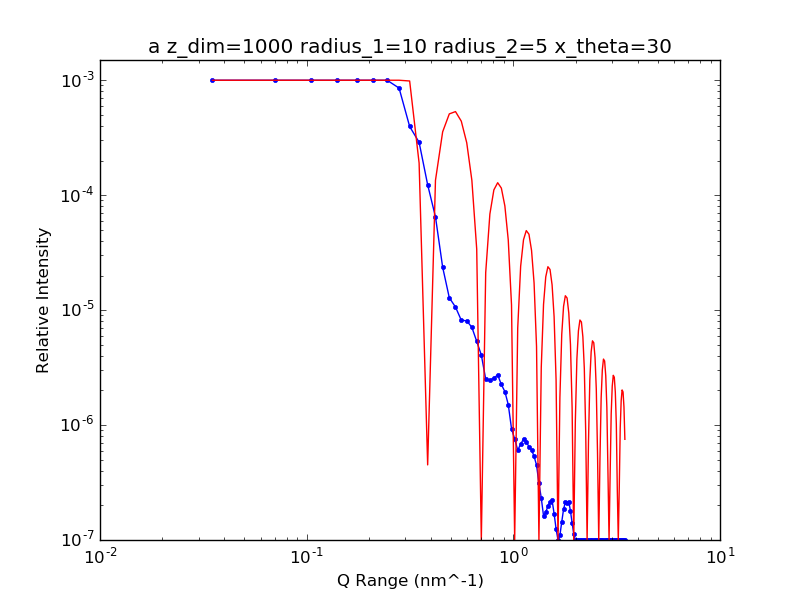

The table this chart was drawn from, first rows:
3.500000000000000000e+07, 2.995310246168272211e-02
7.000000000000000000e+07, 1.270256330865508765e-02
1.050000000000000000e+08, 8.630431064073728134e-03
1.400000000000000000e+08, 3.794881469071362430e-03
1.750000000000000000e+08, 3.540145293095056222e-03
2.100000000000000000e+08, 1.958355976319142884e-03
2.450000000000000000e+08, 1.459710479208773922e-03
2.800000000000000000e+08, 8.547915015291418202e-04
3.150000000000000000e+08, 3.959866367329524690e-04
3.500000000000000000e+08, 2.885499797119248457e-04
3.850000000000000000e+08, 1.230875005120538903e-04
4.200000000000000000e+08, 6.473066574152256368e-05
4.550000000000000000e+08, 2.363178526535009806e-05
4.900000000000000000e+08, 1.280476361650620377e-05
5.250000000000000000e+08, 1.063747284303435488e-05
5.600000000000000000e+08, 8.163674198214771212e-06
5.950000000000000000e+08, 8.072662044956897966e-06
6.300000000000000000e+08, 7.088381847174832344e-06
6.650000000000000000e+08, 5.345441450575060732e-06
7.000000000000000000e+08, 4.075970093873577539e-06
7.350000000000000000e+08, 2.511582928401233288e-06
7.700000000000000000e+08, 2.451237574228457133e-06
8.050000000000000000e+08, 2.565995677517966540e-06
8.400000000000000000e+08, 2.730085103938666859e-06
8.750000000000000000e+08, 2.254517803519036874e-06
9.100000000000000000e+08, 1.955755463644257803e-06
9.450000000000000000e+08, 1.508163127151490348e-06
9.800000000000000000e+08, 9.293218144251746220e-07
1.015000000000000000e+09, 7.573220730990015916e-07
1.050000000000000000e+09, 6.061713922069735608e-07
1.085000000000000000e+09, 6.801521910676107714e-07
1.120000000000000000e+09, 7.574154306897047377e-07
1.155000000000000000e+09, 7.124635671902633305e-07
1.190000000000000000e+09, 6.501418887438780356e-07
1.225000000000000000e+09, 6.099364647724654659e-07
1.260000000000000000e+09, 5.337537046480540697e-07
1.295000000000000000e+09, 4.487013913831457761e-07
1.330000000000000000e+09, 3.107491450688776707e-07
1.365000000000000000e+09, 2.324462325915887052e-07
1.400000000000000000e+09, 1.622748063828806767e-07
1.435000000000000000e+09, 1.739836589823893763e-07
1.470000000000000000e+09, 1.975986282583517940e-07
1.505000000000000000e+09, 2.142141622792126522e-07
1.540000000000000000e+09, 2.215148392409912830e-07
1.575000000000000000e+09, 1.697182010060767990e-07
1.610000000000000000e+09, 1.248211760843107277e-07
1.645000000000000000e+09, 9.779570706820340419e-08
1.680000000000000000e+09, 1.097162905691049410e-07
1.715000000000000000e+09, 1.436653647509570241e-07
1.750000000000000000e+09, 1.853821893595505399e-07
1.785000000000000000e+09, 2.127721573266395500e-07
1.820000000000000000e+09, 2.115896064074728533e-07
1.855000000000000000e+09, 2.157529353599507956e-07
1.890000000000000000e+09, 1.784259291829188755e-07
1.925000000000000000e+09, 1.407576364103712885e-07
1.960000000000000000e+09, 1.132663768714286515e-07
1.995000000000000000e+09, 8.307083857752696656e-08
2.030000000000000000e+09, 6.482550261057953865e-08
2.065000000000000000e+09, 5.760350413622366832e-08
2.100000000000000000e+09, 6.290275207839838302e-08
2.135000000000000000e+09, 6.920274561139927609e-08
... 38 more rows
